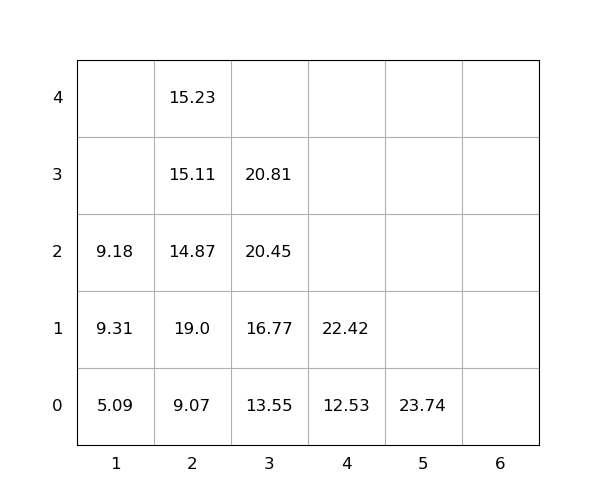

Values plotted in this chart, from the file beside it:
idx, loc_x, loc_y, loc_z, weight, group, score, seq, reloc, size(ft)
1, 1, 0, 0, 5.09, 0, 5.09, 1, 0, 20
2, 2, 0, 0, 9.07, 0, 9.07, 2, 1.0, 20
3, 2, 0, 1, 19.0, 0, 19.0, 3, 1.0, 20
4, 2, 0, 2, 14.87, 0, 14.87, 4, 1.0, 20
5, 3, 0, 0, 13.55, 0, 13.55, 5, 1.0, 20
6, 2, 0, 3, 15.11, 0, 15.11, 6, 1.0, 20
7, 4, 0, 0, 12.53, 0, 12.53, 7, 0, 20
8, 4, 0, 1, 22.42, 0, 22.42, 8, 0, 20
9, 1, 0, 1, 9.31, 0, 9.31, 9, 1.0, 20
10, 3, 0, 1, 16.77, 0, 16.77, 10, 1.0, 20
11, 3, 0, 2, 20.45, 0, 20.45, 11, 1, 20
12, 3, 0, 3, 20.81, 0, 20.81, 12, 1, 20
13, 2, 0, 4, 15.23, 0, 15.23, 13, 1.0, 20
14, 1, 0, 2, 9.18, 0, 9.18, 14, 1.0, 20
15, 5, 0, 0, 23.74, 0, 23.74, 15, 1.0, 20
